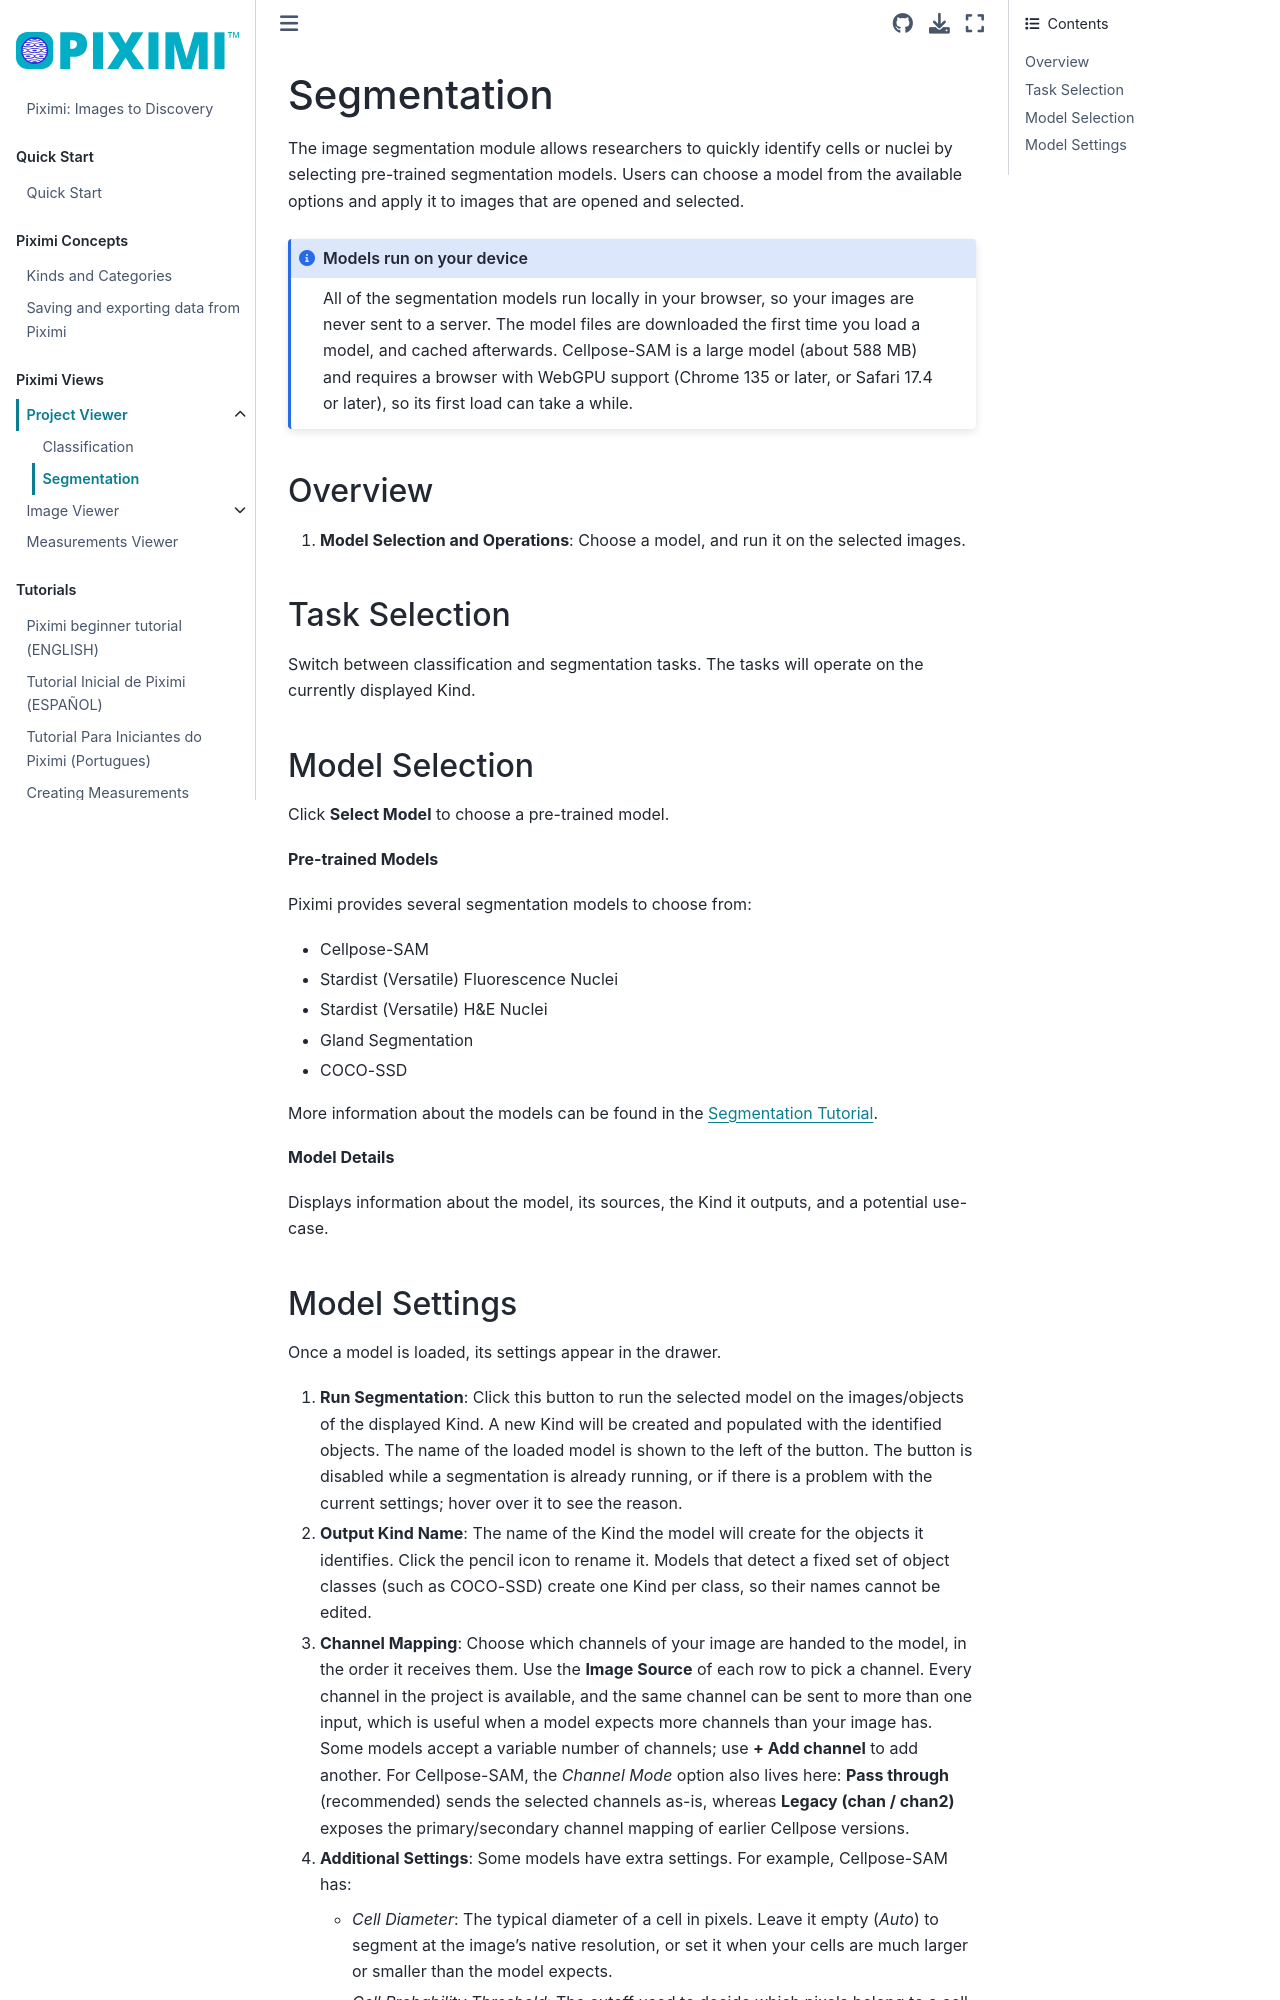

repository: piximi/documentation · page: pages/detail/projectviewer-segmentation.html · generator: jekyll

# Segmentation

The image segmentation module allows researchers to quickly identify cells or nuclei by selecting pre-trained segmentation models. Users can choose a model from the available options and apply it to images that are opened and selected.

```{admonition} Models run on your device
:class: note

All of the segmentation models run locally in your browser, so your images are never sent to a server. The model files are downloaded the first time you load a model, and cached afterwards. Cellpose-SAM is a large model (about 588 MB) and requires a browser with WebGPU support (Chrome 135 or later, or Safari 17.4 or later), so its first load can take a while.
```

## Overview

<img  class="theme-img dark-img content-img fig-315 fig-center" src=../../img/segmenter/segmenter-dark-section.webp>
<img  class="theme-img light-img content-img fig-315 fig-center" src=../../img/segmenter/segmenter-light-section.webp>

1. **Model Selection and Operations**: Choose a model, and run it on the selected images.

## Task Selection

Switch between classification and segmentation tasks. The tasks will operate on the currently displayed Kind.

## Model Selection

Click **Select Model** to choose a pre-trained model.

<img  class="theme-img dark-img content-img fig-600 fig-center" src=../../img/segmenter/segmenter-dark-load-model-selected.webp>
<img  class="theme-img light-img content-img fig-600 fig-center" src=../../img/segmenter/segmenter-light-load-model-selected.webp>

**Pre-trained Models**

Piximi provides several segmentation models to choose from:

- Cellpose-SAM
- Stardist (Versatile) Fluorescence Nuclei
- Stardist (Versatile) H&E Nuclei
- Gland Segmentation
- COCO-SSD

More information about the models can be found in the [Segmentation Tutorial](../tutorial/segmentation-tutorial.md).

**Model Details**

Displays information about the model, its sources, the Kind it outputs, and a potential use-case.
